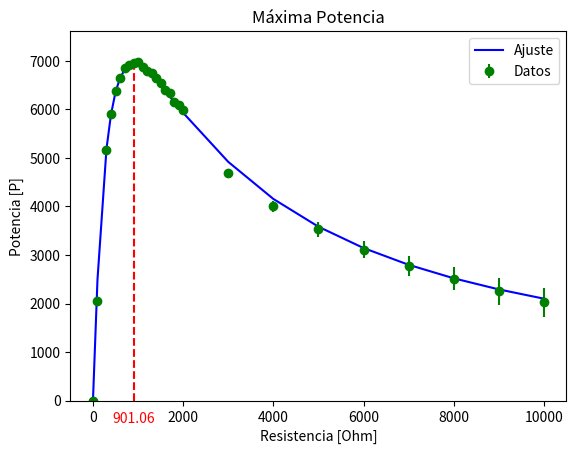

This figure's Python source:
# -*- coding: utf-8 -*-
"""
Created on Tue Sep  3 19:32:15 2019

[redacted]
"""

import numpy as np
import matplotlib.pyplot as plt
from scipy.optimize import curve_fit

Ri = 1000
Rc = np.array([0,100.200,300,400,500,600,700,800,900,1000,1100,1200,1300,1400,1500,1600,1700,1800,1900,2000,3000,4000,5000,6000,7000,8000,9000,10000])
Ic = np.array([4.96,4.53,4.15,3.84,3.57,3.33,3.13,2.94,2.78,2.64,2.5,2.38,2.28,2.18,2.09,2,1.93,1.85,1.79,1.73,1.25,1,0.84,0.72,0.63,0.56,0.5,0.45])



err_Ic = np.array(Rc*0.03)

def f(R,V,ri):
    return ((V/(ri+R))**2) * R 

  
param, param_cov = curve_fit(f,Rc ,(Ic**2) * Rc, p0=[5,0.5]) 
  
print("V:") 
print(param[0]) 
print("ri:") 
print(param[0]) 
print("Covariance of coefficients:") 
print(param_cov) 
  
ans1 = (((param[0]/(param[1]+Rc))**2) * Rc) 

plt.errorbar(Rc, (Ic**2) * Rc, yerr=err_Ic, fmt = "o", color ='green', label ="Datos") 
plt.plot(Rc, ans1, '-', color ='blue', label ="Ajuste") 
plt.title('Máxima Potencia')
plt.xlabel('Resistencia [Ohm]')
plt.ylabel('Potencia [P]')


#y = (Ic**2) * Rc
#xpos = y.argmax()
#xmax = Rc[xpos]

xmax = param[1]
ymax = f(xmax, *param)

plt.annotate(round(xmax, 2), xy=(xmax, ymax), xytext=(xmax, -460), ha='center', color='red')
plt.vlines(xmax, 0, ymax, linestyles= '--', color ='red')
plt.ylim(0,ymax*1.1)
plt.legend()
plt.show()

